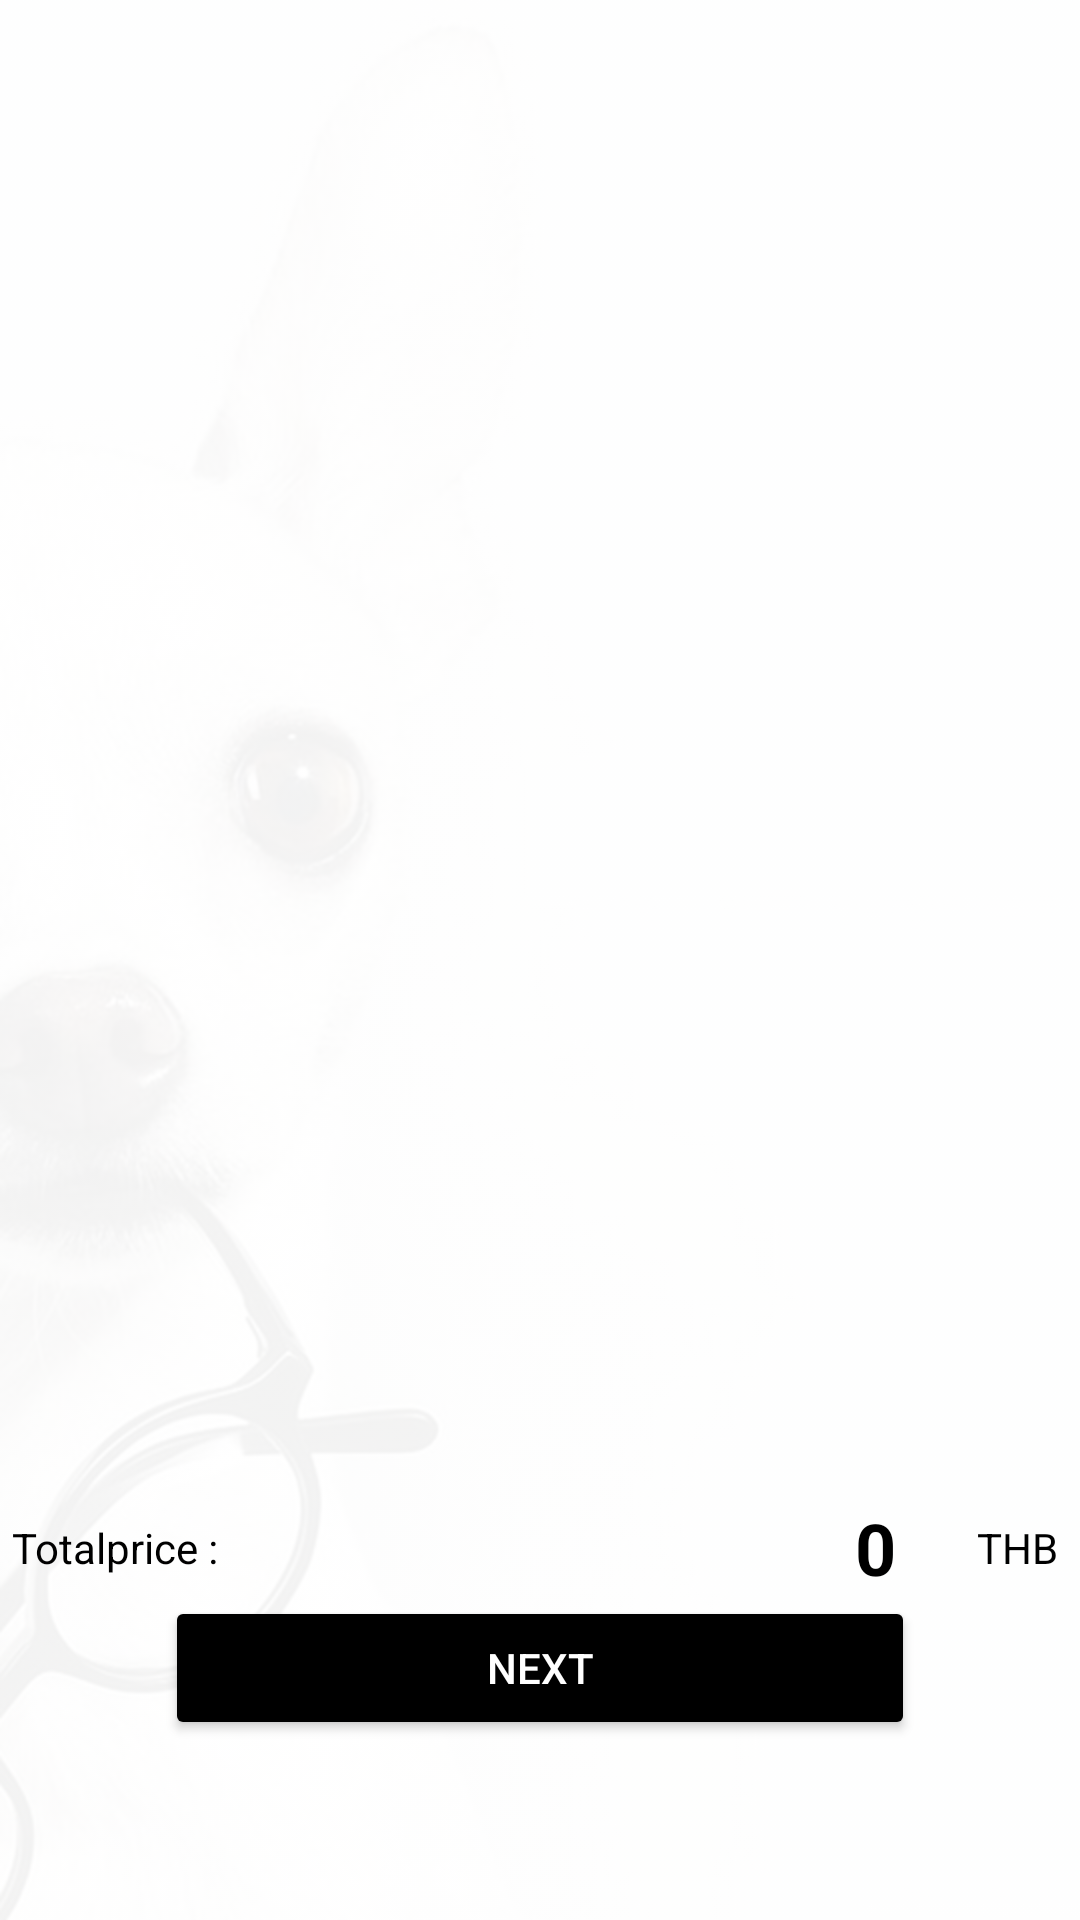

Layout XML and referenced resources for this Android screen:
<!-- AndroidManifest.xml: application theme Theme.GOglasses -->
<!-- res/layout/fragment_cart.xml -->
<?xml version="1.0" encoding="utf-8"?>
<androidx.constraintlayout.widget.ConstraintLayout xmlns:android="http://schemas.android.com/apk/res/android"
    xmlns:app="http://schemas.android.com/apk/res-auto"
    xmlns:tools="http://schemas.android.com/tools"
    android:layout_width="match_parent"
    android:layout_height="match_parent"
    tools:context=".CartFragment"
    android:background="@drawable/bg"
    >

    <androidx.recyclerview.widget.RecyclerView
        android:id="@+id/recyclerViewCart"
        android:layout_width="match_parent"
        android:layout_height="0dp"
        android:scrollbars="vertical"
        app:layoutManager="androidx.recyclerview.widget.LinearLayoutManager"
        app:layout_constraintBottom_toTopOf="@+id/linearLayout2"
        app:layout_constraintEnd_toEndOf="parent"
        app:layout_constraintStart_toStartOf="parent"
        app:layout_constraintTop_toTopOf="parent" />


    <LinearLayout
        android:id="@+id/linearLayout2"
        android:layout_width="match_parent"
        android:layout_height="wrap_content"
        android:layout_marginStart="4dp"
        android:layout_marginLeft="4dp"
        android:layout_marginEnd="4dp"
        android:layout_marginRight="4dp"
        android:layout_marginBottom="60dp"
        android:background="@drawable/background_with_shadow"
        android:orientation="vertical"
        app:layout_constraintBottom_toBottomOf="parent"
        app:layout_constraintEnd_toEndOf="parent"
        app:layout_constraintStart_toStartOf="parent">

        <LinearLayout
            android:layout_width="match_parent"
            android:layout_height="wrap_content"
            android:orientation="horizontal">

            <TextView
                android:id="@+id/textView45"
                android:layout_width="wrap_content"
                android:layout_height="match_parent"
                android:gravity="center_vertical|left"
                android:text="@string/Totalprice"

                android:textColor="@color/black" />

            <TextView
                android:id="@+id/txttotalprice"
                android:layout_width="226dp"
                android:layout_height="match_parent"
                android:gravity="center_vertical|right"
                android:text="0"
                android:textColor="@color/black"
                android:textSize="24sp"
                android:textStyle="bold" />

            <TextView
                android:id="@+id/textView15"
                android:layout_width="match_parent"
                android:layout_height="match_parent"
                android:layout_weight="1"
                android:gravity="center_vertical|right"
                android:text=" THB "
                android:textColor="@color/black" />
        </LinearLayout>


        <Button
            android:id="@+id/button9"
            android:layout_width="250dp"
            android:layout_height="wrap_content"
            android:layout_gravity="center"

            android:text="@string/Next"
            android:textColor="@color/appBar"
            app:backgroundTint="@color/black" />
    </LinearLayout>

</androidx.constraintlayout.widget.ConstraintLayout>
<!-- resources referenced by this layout -->
<resources>
  <color name="appBar">#FFFFFF</color>
  <color name="black">#FF000000</color>
  <!-- drawable bg (drawable) -->
  <?xml version="1.0" encoding="utf-8"?>
  <bitmap xmlns:android="http://schemas.android.com/apk/res/android"
      android:src="@drawable/c4" android:alpha="0.05"/>
  <string name="Next">Next</string>
  <string name="Totalprice">Totalprice : </string>
  <style name="Theme.GOglasses" parent="Theme.MaterialComponents.DayNight.DarkActionBar">
          
          <item name="colorPrimary">@color/purple_500</item>
          <item name="colorPrimaryVariant">@color/purple_700</item>
          <item name="colorOnPrimary">@color/white</item>
          
          <item name="colorSecondary">@color/teal_200</item>
          <item name="colorSecondaryVariant">@color/teal_700</item>
          <item name="colorOnSecondary">@color/black</item>
          
          <item name="android:statusBarColor" tools:targetApi="l">?attr/colorPrimaryVariant</item>
          
          <item name="windowActionModeOverlay">true</item>
          <item name="actionModeStyle">@style/Widget.App.ActionMode</item>
          <item name="actionModeCloseDrawable">@drawable/ic_baseline_arrow_back_ios_24</item>
          <item name="actionBarTheme">@style/ThemeOverlay.MaterialComponents.Dark.ActionBar</item>
      </style>
  <!-- drawable c4: jpg bitmap (drawable, 47010 bytes) -->
  <color name="purple_500">#FF6200EE</color>
  <color name="purple_700">#FF3700B3</color>
  <color name="white">#FFFFFFFF</color>
  <color name="teal_200">#FF03DAC5</color>
  <color name="teal_700">#FF018786</color>
  <style name="Widget.App.ActionMode" parent="Widget.AppCompat.ActionMode">
          <item name="titleTextStyle">?attr/textAppearanceHeadline6</item>
          <item name="subtitleTextStyle">?attr/textAppearanceSubtitle1</item>
          <item name="background">@color/material_grey_900</item>
      </style>
</resources>
